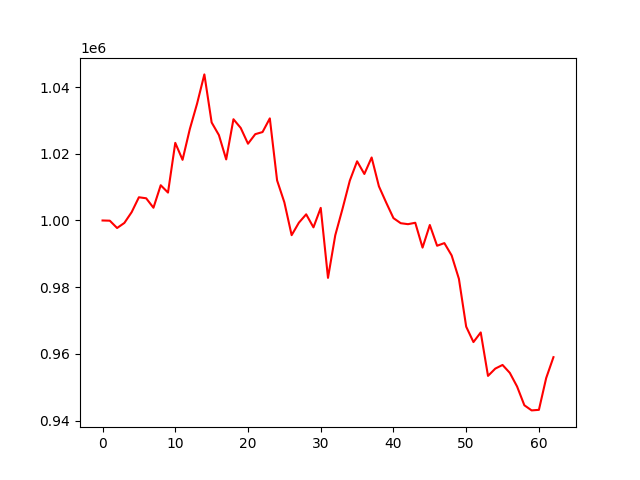

Source data for this figure (header and first rows):
account_value, date, daily_return
1000000, 2023-07-12, 
999936, 2023-07-13, -6.444431915286764e-05
997742, 2023-07-14, -0.002194
999264, 2023-07-17, 0.001526
1002486, 2023-07-18, 0.003224
1006964, 2023-07-19, 0.004467
1006657, 2023-07-20, -0.0003049
1003820, 2023-07-21, -0.002818
1010571, 2023-07-24, 0.006725
1008366, 2023-07-25, -0.002183
1023278, 2023-07-26, 0.01479
1018190, 2023-07-27, -0.004972
1027413, 2023-07-28, 0.009058
1035058, 2023-07-31, 0.007442
1043814, 2023-08-01, 0.008459
1029400, 2023-08-02, -0.01381
1025610, 2023-08-03, -0.003682
1018318, 2023-08-04, -0.00711
1030367, 2023-08-07, 0.01183
1027750, 2023-08-08, -0.002539
1023024, 2023-08-09, -0.004599
1025891, 2023-08-10, 0.002802
1026521, 2023-08-11, 0.0006142
1030623, 2023-08-14, 0.003996
1012022, 2023-08-15, -0.01805
1005430, 2023-08-16, -0.006513
995596, 2023-08-17, -0.009781
999348, 2023-08-18, 0.003768
1001847, 2023-08-21, 0.002501
997935, 2023-08-22, -0.003905
1003784, 2023-08-23, 0.005861
982790, 2023-08-24, -0.02091
995574, 2023-08-25, 0.01301
1003538, 2023-08-28, 0.007999
1011955, 2023-08-29, 0.008387
1017752, 2023-08-30, 0.005729
1013949, 2023-08-31, -0.003737
1018897, 2023-09-01, 0.00488
1010250, 2023-09-05, -0.008486
1005372, 2023-09-06, -0.004829
1000705, 2023-09-07, -0.004642
999184, 2023-09-08, -0.001521
998891, 2023-09-11, -0.0002924
999314, 2023-09-12, 0.000423
991863, 2023-09-13, -0.007456
998646, 2023-09-14, 0.006838
992422, 2023-09-15, -0.006233
993215, 2023-09-18, 0.0007989
989523, 2023-09-19, -0.003716
982497, 2023-09-20, -0.007101
968156, 2023-09-21, -0.0146
963530, 2023-09-22, -0.004779
966420, 2023-09-25, 0.002999
953385, 2023-09-26, -0.01349
955571, 2023-09-27, 0.002293
956668, 2023-09-28, 0.001149
954288, 2023-09-29, -0.002488
950194, 2023-10-02, -0.004291
944575, 2023-10-03, -0.005914
943038, 2023-10-04, -0.001627
... 3 more rows
